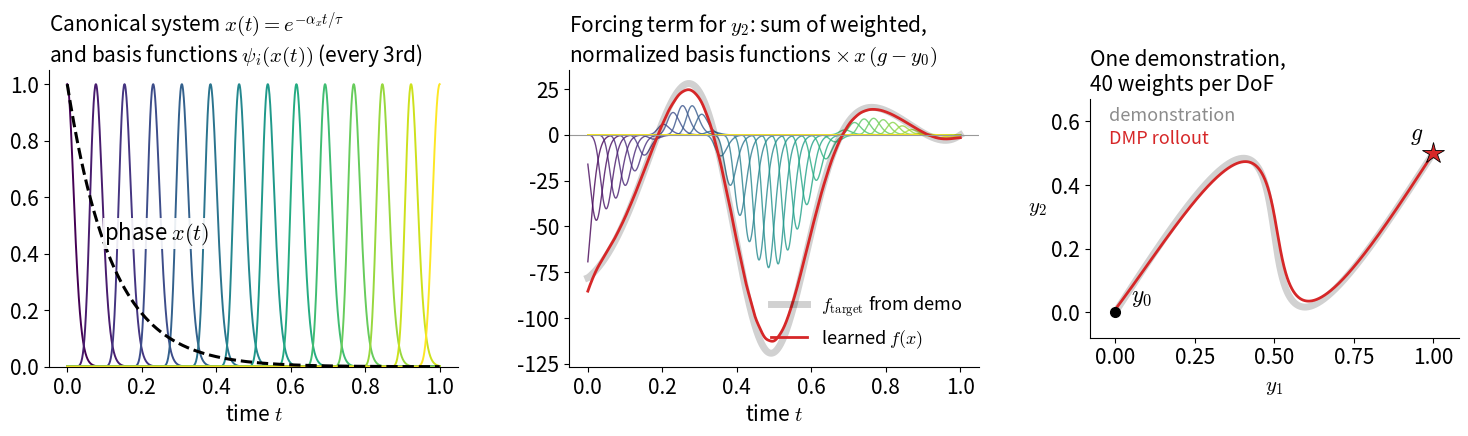

Source code (Python): (Note: this script raises an exception after producing the figure.)
# /// script
# dependencies = ["numpy", "matplotlib"]
# ///
"""Discrete Dynamic Movement Primitives (Ijspeert et al., Neural Computation 2013), one per DoF.

  transformation system:  tau z' = alpha_z (beta_z (g - y) - z) + f(x),     tau y' = z
  canonical system:       tau x' = -alpha_x x,                                x(0) = 1
  forcing term:           f(x) = sum_i psi_i(x) w_i / sum_i psi_i(x) * x (g - y0),
                          psi_i(x) = exp(-h_i (x - c_i)^2)

Learning from one demonstration y_demo(t):
  f_target = tau^2 y_demo'' - alpha_z (beta_z (g - y_demo) - tau y_demo'),   s = x (g - y0)
  w_i = s^T Gamma_i f_target / s^T Gamma_i s,   Gamma_i = diag(psi_i(x_t))   (locally weighted regression)

Figures:
  ../images/dmp-anatomy.png         phase + basis functions, forcing term fit, demo vs reproduction
  ../images/dmp-generalization.png  new goals, temporal scaling, recovery from a perturbation

Run with:  uv run dynamic_movement_primitives.py   (dependencies are declared inline above)
      or:  python dynamic_movement_primitives.py   (with numpy, matplotlib installed)
"""
import os

import numpy as np
import matplotlib

matplotlib.use("Agg")
import matplotlib.pyplot as plt

ALPHA_Z = 25.0
BETA_Z = ALPHA_Z / 4  # critically damped
ALPHA_X = ALPHA_Z / 3
N_BASIS = 40
DT = 1e-3

# basis centres equally spaced in time, i.e. exponentially spaced in the phase x
C = np.exp(-ALPHA_X * np.linspace(0, 1, N_BASIS))
H = 1.0 / np.diff(C) ** 2
H = np.append(H, H[-1])


def psi(x):
    return np.exp(-H * (np.asarray(x)[..., None] - C) ** 2)


def demo(t):
    """2D demonstration of duration 1: a minimum-jerk reach with an S-shaped detour."""
    s = 10 * t**3 - 15 * t**4 + 6 * t**5
    return np.stack([s + 0.12 * np.sin(2 * np.pi * s), 0.5 * s + 0.35 * np.sin(2 * np.pi * s)], axis=-1)


def fit(y_demo, tau):
    y0, g = y_demo[0], y_demo[-1]
    yd = np.gradient(y_demo, DT, axis=0)
    ydd = np.gradient(yd, DT, axis=0)
    t = np.arange(len(y_demo)) * DT
    x = np.exp(-ALPHA_X * t / tau)
    f_target = tau**2 * ydd - ALPHA_Z * (BETA_Z * (g - y_demo) - tau * yd)
    P = psi(x)  # (T, N_BASIS)
    w = np.zeros((N_BASIS, y_demo.shape[1]))
    for d in range(y_demo.shape[1]):
        s = x * (g[d] - y0[d])
        w[:, d] = (P * (s * f_target[:, d])[:, None]).sum(0) / (P * (s**2)[:, None]).sum(0)
    return w, x, f_target


def forcing(w, x, y0, g):
    P = psi(x)
    return (P @ w) / P.sum(-1, keepdims=True) * (x[..., None] * (g - y0))


def rollout(w, y0, g, tau, T, push=None):
    """Integrate the DMP for T seconds. push = (time, displacement) instantaneously displaces y."""
    n = int(round(T / DT))
    y, z, x = y0.astype(float).copy(), np.zeros_like(y0, dtype=float), 1.0
    ys, xs = [y.copy()], [x]
    for k in range(n):
        if push is not None and k == int(round(push[0] / DT)):
            y = y + push[1]
        f = forcing(w, np.array(x), y0, g)
        zd = (ALPHA_Z * (BETA_Z * (g - y) - z) + f) / tau
        yd = z / tau
        xd = -ALPHA_X * x / tau
        z, y, x = z + DT * zd, y + DT * yd, x + DT * xd
        ys.append(y.copy())
        xs.append(x)
    return np.array(ys), np.array(xs)


TAU = 1.0
t_demo = np.arange(0, TAU + DT / 2, DT)
y_demo = demo(t_demo)
y0, g = y_demo[0], y_demo[-1]
w, x_demo, f_target = fit(y_demo, TAU)
y_rep, _ = rollout(w, y0, g, TAU, 1.5 * TAU)
assert np.abs(y_rep[: len(y_demo)] - y_demo).max() < 0.02
assert np.abs(y_rep[-1] - g).max() < 1e-3

plt.rcParams.update({"font.size": 15, "mathtext.fontset": "cm"})
DEMO_KW = dict(color="k", lw=5, alpha=0.18, solid_capstyle="round")


def clean(ax):
    for side in ["top", "right"]:
        ax.spines[side].set_visible(False)


def mark_ends(ax, y0, g, color="k"):
    ax.plot(*y0, "o", color="k", ms=7, zorder=6)
    ax.plot(*g, "*", color=color, ms=16, zorder=6, mec="k", mew=0.6)


# ------------------------------------------------------------------------- anatomy figure
fig, (ax_a, ax_b, ax_c) = plt.subplots(1, 3, figsize=(15, 4.3), dpi=150, gridspec_kw=dict(width_ratios=[1, 1, 0.9]))
fig.subplots_adjust(left=0.05, right=0.99, top=0.84, bottom=0.15, wspace=0.28)

# (a) phase variable and the basis functions it activates over time
P = psi(x_demo)
cmap = plt.get_cmap("viridis")
for i in range(0, N_BASIS, 3):
    ax_a.plot(t_demo, P[:, i], color=cmap(i / (N_BASIS - 1)), lw=1.4)
ax_a.plot(t_demo, x_demo, "k--", lw=2.2)
ax_a.text(0.1, 0.45, r"phase $x(t)$", fontsize=16, bbox=dict(facecolor="white", edgecolor="none", alpha=0.9, pad=1))
ax_a.set_xlabel(r"time $t$")
ax_a.set_title(r"Canonical system $x(t) = e^{-\alpha_x t/\tau}$" "\n" r"and basis functions $\psi_i(x(t))$ (every 3rd)",
               loc="left", fontsize=15)
ax_a.set_ylim(0, 1.05)
clean(ax_a)

# (b) forcing term: target from the demo vs weighted sum of basis functions (2nd DoF)
d = 1
s = x_demo * (g[d] - y0[d])
contrib = P * w[:, d] / P.sum(-1, keepdims=True) * s[:, None]
for i in range(N_BASIS):
    ax_b.plot(t_demo, contrib[:, i], color=cmap(i / (N_BASIS - 1)), lw=1, alpha=0.8)
ax_b.plot(t_demo, f_target[:, d], color="k", lw=5, alpha=0.18, label=r"$f_{\mathrm{target}}$ from demo")
ax_b.plot(t_demo, contrib.sum(1), color="tab:red", lw=2, label=r"learned $f(x)$")
ax_b.axhline(0, color="0.6", lw=0.8)
ax_b.set_xlabel(r"time $t$")
ax_b.set_title("Forcing term for $y_2$: sum of weighted,\n" r"normalized basis functions $\times\, x\,(g - y_0)$",
               loc="left", fontsize=15)
ax_b.legend(frameon=False, fontsize=13, loc="lower right")
clean(ax_b)

# (c) demonstration vs DMP rollout
ax_c.plot(y_demo[:, 0], y_demo[:, 1], **DEMO_KW)
ax_c.plot(y_rep[:, 0], y_rep[:, 1], color="tab:red", lw=2)
mark_ends(ax_c, y0, g, "tab:red")
ax_c.text(y0[0] + 0.05, y0[1] + 0.01, r"$y_0$", fontsize=17, va="bottom")
ax_c.text(g[0] - 0.03, g[1] + 0.02, r"$g$", fontsize=17, ha="right", va="bottom")
ax_c.text(-0.02, 0.6, "demonstration", color="0.55", fontsize=13)
ax_c.text(-0.02, 0.53, "DMP rollout", color="tab:red", fontsize=13)
ax_c.set_xlabel(r"$y_1$")
ax_c.set_ylabel(r"$y_2$", rotation=0, labelpad=10)
ax_c.set_xlim(-0.08, 1.08)
ax_c.set_ylim(-0.08, 0.67)
ax_c.set_aspect("equal")
ax_c.set_title(f"One demonstration,\n{N_BASIS} weights per DoF", loc="left", fontsize=15)
clean(ax_c)

here = os.path.dirname(os.path.abspath(__file__))
out = os.path.join(here, "..", "images", "dmp-anatomy.png")
fig.savefig(out, dpi=150, facecolor="white")
print("saved", out)

# ------------------------------------------------------------------------- generalization figure
fig, (ax_a, ax_b, ax_c) = plt.subplots(1, 3, figsize=(15, 4.3), dpi=150, gridspec_kw=dict(width_ratios=[1, 1.1, 1]))
fig.subplots_adjust(left=0.05, right=0.99, top=0.84, bottom=0.15, wspace=0.25)

# (a) same weights, new goals
ax_a.plot(y_demo[:, 0], y_demo[:, 1], **DEMO_KW)
goals = [np.array([1.3, 0.9]), np.array([0.7, 0.8]), np.array([1.25, 0.2])]
colors = ["tab:blue", "tab:green", "tab:purple"]
for g_new, color in zip(goals, colors):
    ys, _ = rollout(w, y0, g_new, TAU, 1.5 * TAU)
    ax_a.plot(ys[:, 0], ys[:, 1], color=color, lw=2)
    mark_ends(ax_a, y0, g_new, color)
mark_ends(ax_a, y0, g, "0.7")
ax_a.set_xlabel(r"$y_1$")
ax_a.set_ylabel(r"$y_2$", rotation=0, labelpad=10)
ax_a.set_aspect("equal")
ax_a.set_title("Spatial scaling: change $g$,\nkeep the weights $w$", loc="left", fontsize=15)
clean(ax_a)

# (b) same weights, different tau
for tau, color in [(0.5, "tab:orange"), (1.0, "tab:red"), (2.0, "tab:brown")]:
    ys, _ = rollout(w, y0, g, tau, 2.6)
    ax_b.plot(np.arange(len(ys)) * DT, ys[:, 1], color=color, lw=2, label=rf"$\tau = {tau:g}$")
ax_b.plot(t_demo, y_demo[:, 1], **DEMO_KW)
ax_b.legend(frameon=False, fontsize=14, loc="lower right")
ax_b.axhline(g[1], color="0.6", lw=0.8, ls=":")
ax_b.set_xlabel(r"time $t$")
ax_b.set_ylabel(r"$y_2$", rotation=0, labelpad=10)
ax_b.set_title(r"Temporal scaling: change $\tau$," "\n" "same path, different speed", loc="left", fontsize=15)
clean(ax_b)

# (c) push the system mid-movement
ax_c.plot(y_demo[:, 0], y_demo[:, 1], **DEMO_KW)
t_push, push = 0.35, np.array([0.12, -0.3])
ys, _ = rollout(w, y0, g, TAU, 1.5 * TAU, push=(t_push, push))
k = int(round(t_push / DT))
ax_c.plot(ys[: k + 1, 0], ys[: k + 1, 1], color="tab:red", lw=2)
ax_c.plot(ys[k + 1 :, 0], ys[k + 1 :, 1], color="tab:red", lw=2)
ax_c.annotate("", xy=ys[k + 1], xytext=ys[k], arrowprops=dict(arrowstyle="-|>", color="k", lw=2, mutation_scale=18))
ax_c.text(*(ys[k] + push / 2 + np.array([0.04, 0.0])), "push", fontsize=15, ha="left", va="center")
mark_ends(ax_c, y0, g, "tab:red")
ax_c.set_xlabel(r"$y_1$")
ax_c.set_ylabel(r"$y_2$", rotation=0, labelpad=10)
ax_c.set_aspect("equal")
ax_c.set_title("Perturbation at $t = 0.35$:\nno replanning, still reaches $g$", loc="left", fontsize=15)
clean(ax_c)

out = os.path.join(here, "..", "images", "dmp-generalization.png")
fig.savefig(out, dpi=150, facecolor="white")
print("saved", out)
